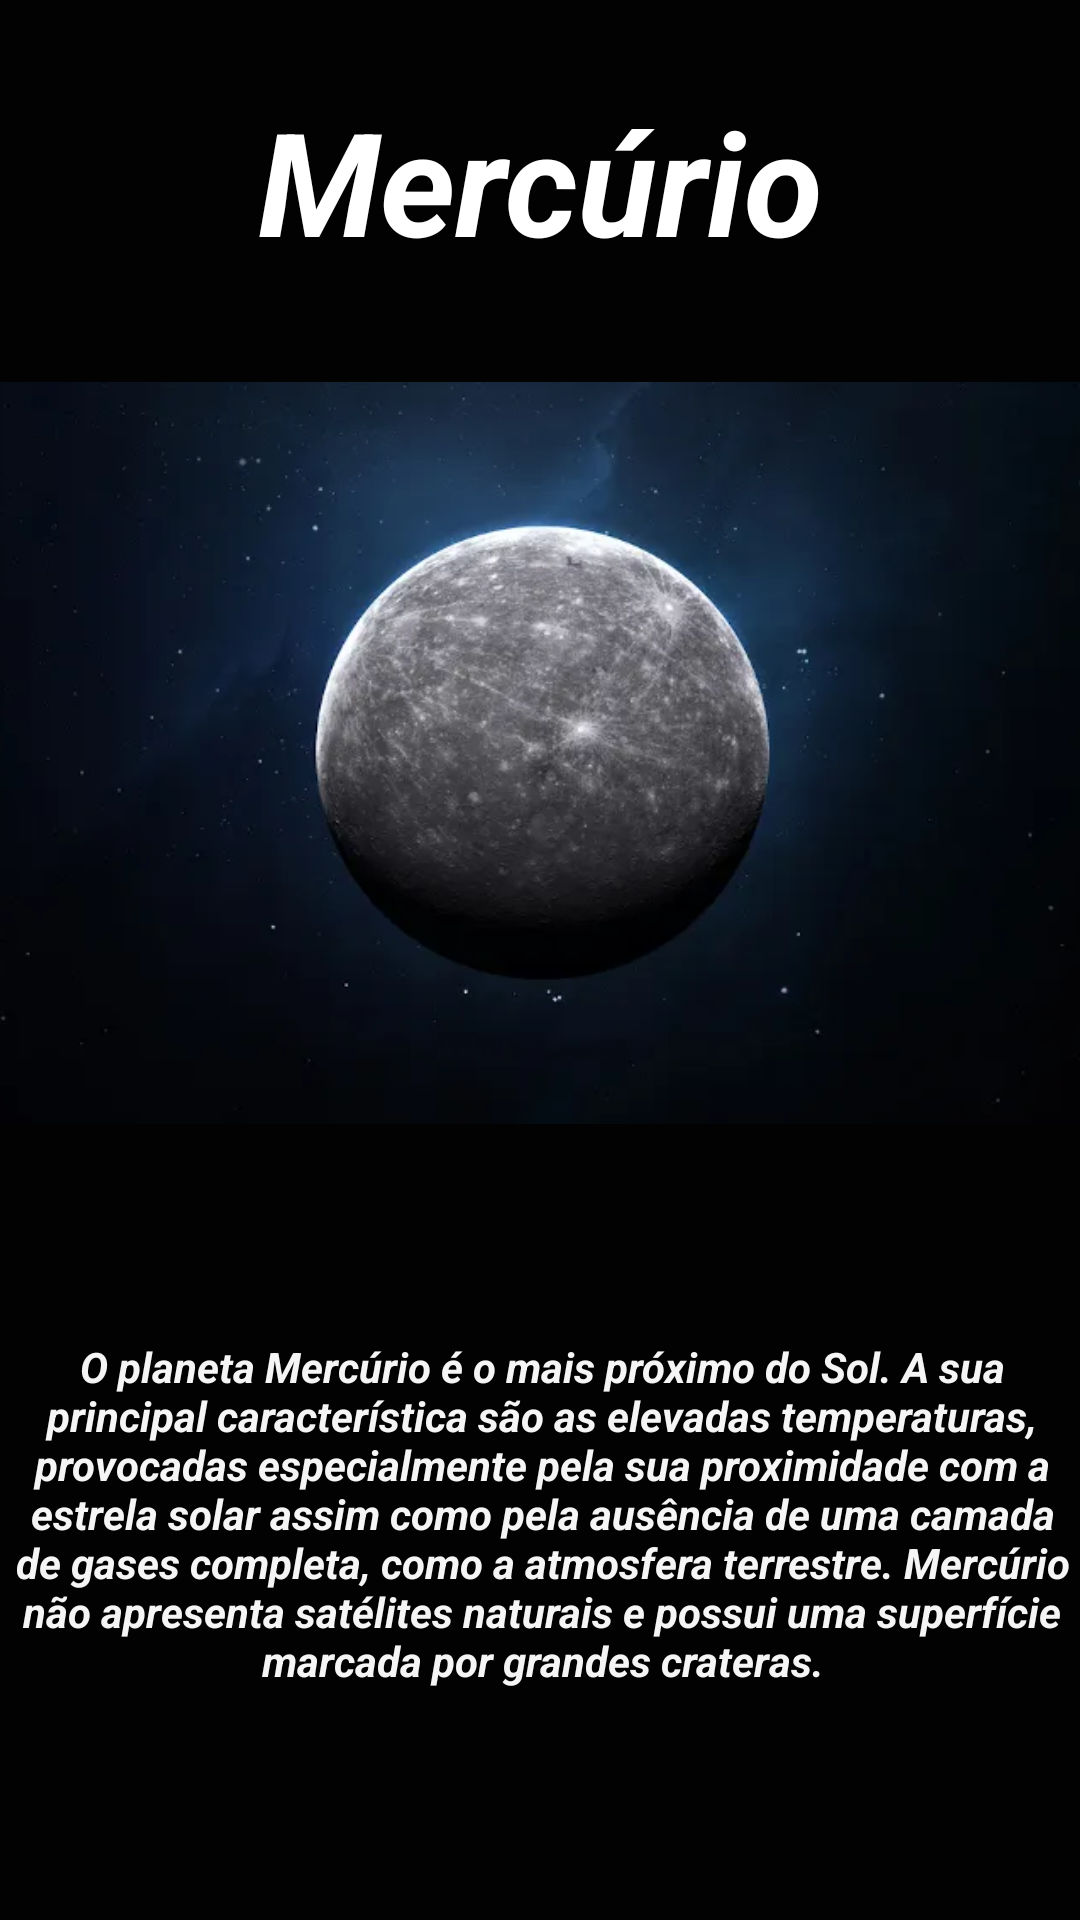

Produce the Android XML layout that renders to this screen, including the resource entries it uses.
<!-- AndroidManifest.xml: application theme Theme.AppSistemaSolar -->
<!-- res/layout/planeta1.xml -->
<?xml version="1.0" encoding="utf-8"?>
<android.support.constraint.ConstraintLayout xmlns:android="http://schemas.android.com/apk/res/android"
    xmlns:app="http://schemas.android.com/apk/res-auto"
    xmlns:tools="http://schemas.android.com/tools"
    android:layout_width="match_parent"
    android:layout_height="match_parent"
    android:background="#FD000000">

    <TextView
        android:id="@+id/textView"
        android:layout_width="267dp"
        android:layout_height="68dp"
        android:layout_marginTop="28dp"
        android:backgroundTint="#FFFFFF"
        android:text="Mercúrio"
        android:textAlignment="center"
        android:textColor="#FFFFFF"
        android:textSize="48sp"
        android:textStyle="normal|bold|italic"
        app:layout_constraintEnd_toEndOf="parent"
        app:layout_constraintStart_toStartOf="parent"
        app:layout_constraintTop_toTopOf="parent" />

    <TextView
        android:id="@+id/textView6"
        android:layout_width="364dp"
        android:layout_height="123dp"
        android:layout_marginTop="40dp"
        android:text="O planeta Mercúrio é o mais próximo do Sol. A sua principal característica são as elevadas temperaturas, provocadas especialmente pela sua proximidade com a estrela solar assim como pela ausência de uma camada de gases completa, como a atmosfera terrestre. Mercúrio não apresenta satélites naturais e possui uma superfície marcada por grandes crateras."
        android:textAlignment="center"
        android:textColor="#F5FFFFFF"
        android:textStyle="bold|italic"
        app:layout_constraintEnd_toEndOf="parent"
        app:layout_constraintHorizontal_bias="0.489"
        app:layout_constraintStart_toStartOf="parent"
        app:layout_constraintTop_toBottomOf="@+id/imageView" />

    <ImageView
        android:id="@+id/imageView"
        android:layout_width="395dp"
        android:layout_height="310dp"
        app:layout_constraintEnd_toEndOf="parent"
        app:layout_constraintHorizontal_bias="0.493"
        app:layout_constraintStart_toStartOf="parent"
        app:layout_constraintTop_toBottomOf="@+id/textView"
        app:srcCompat="@drawable/mercurio" />

    <Button
        android:id="@+id/btnVltSol"
        android:layout_width="wrap_content"
        android:layout_height="wrap_content"
        android:layout_marginStart="25dp"
        android:layout_marginTop="76dp"
        android:text="Sol"
        app:layout_constraintStart_toStartOf="parent"
        app:layout_constraintTop_toBottomOf="@+id/textView6" />

    <Button
        android:id="@+id/btnAvVenus"
        android:layout_width="wrap_content"
        android:layout_height="wrap_content"
        android:layout_marginTop="76dp"
        android:layout_marginEnd="25dp"
        android:text="Vênus"
        app:layout_constraintEnd_toEndOf="parent"
        app:layout_constraintTop_toBottomOf="@+id/textView6" />
</android.support.constraint.ConstraintLayout>
<!-- resources referenced by this layout -->
<resources>
  <!-- drawable mercurio: png bitmap (drawable, 192288 bytes) -->
  <style name="Theme.AppSistemaSolar" parent="Theme.AppCompat.Light.DarkActionBar">
          
          <item name="colorPrimary">@color/purple_500</item>
          <item name="colorPrimaryDark">@color/purple_700</item>
          <item name="colorAccent">@color/teal_200</item>
          
      </style>
  <!-- not gathered from this repository: default colours our renderer supplied (Android Studio template values) -->
  <color name="purple_500">#FF6200EE</color>
  <color name="purple_700">#FF3700B3</color>
  <color name="teal_200">#FF03DAC5</color>
</resources>
